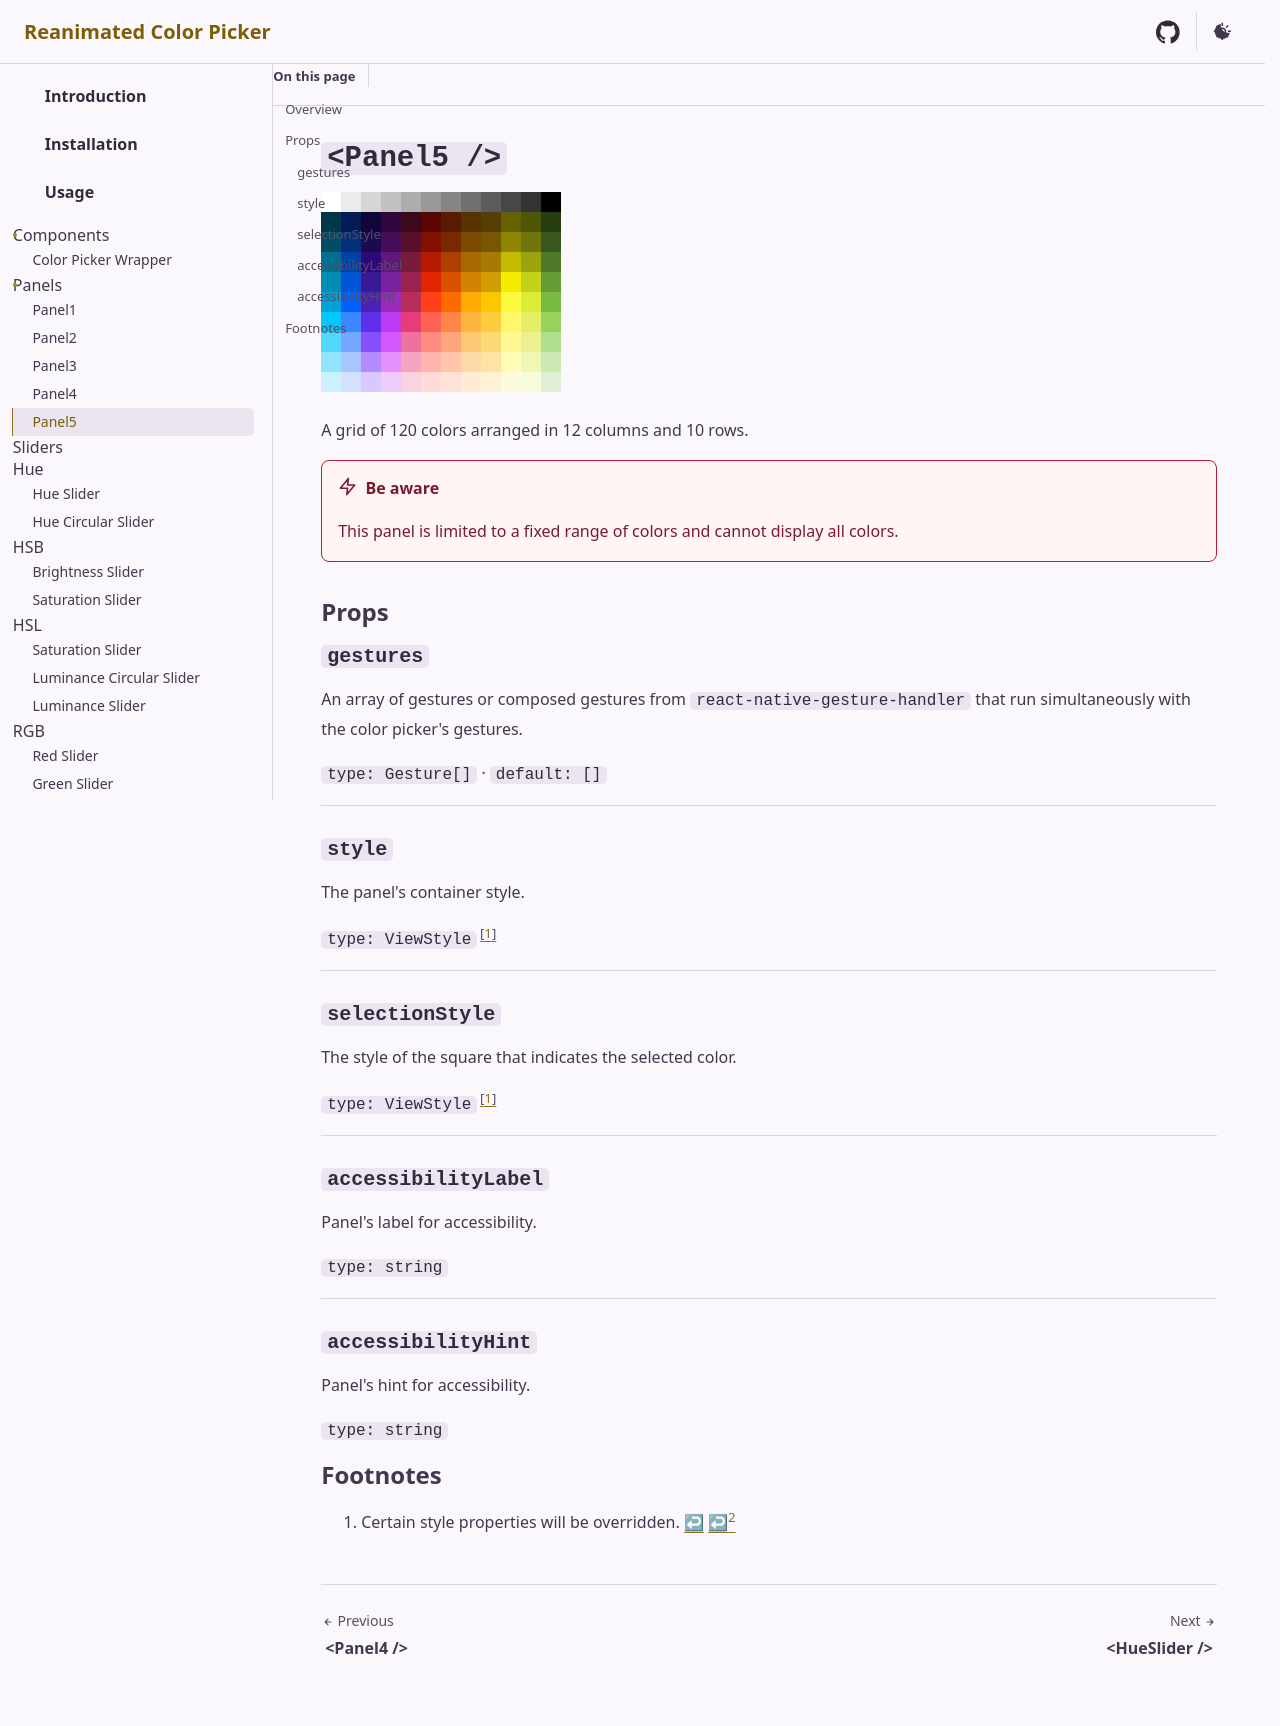

repository: alabsi91/reanimated-color-picker · page: components/panels/panel5/index.html · generator: docusaurus

---
sidebar.order: 5
---

# `<Panel5 />`

![panel5](@assets/images/panel5.png)

A grid of 120 colors arranged in 12 columns and 10 rows.

> [!danger] Be aware
> This panel is limited to a fixed range of colors and cannot display all colors.

## Props

### `gestures`

An array of gestures or composed gestures from `react-native-gesture-handler` that run simultaneously with the color picker's gestures.

`type: Gesture[]` · `default: []`

---

### `style`

The panel's container style.

`type: ViewStyle`[^style-override]

---

### `selectionStyle`

The style of the square that indicates the selected color.

`type: ViewStyle`[^style-override]

---

### `accessibilityLabel`

Panel's label for accessibility.

`type: string`

---

### `accessibilityHint`

Panel's hint for accessibility.

`type: string`

[^style-override]: Certain style properties will be overridden.
